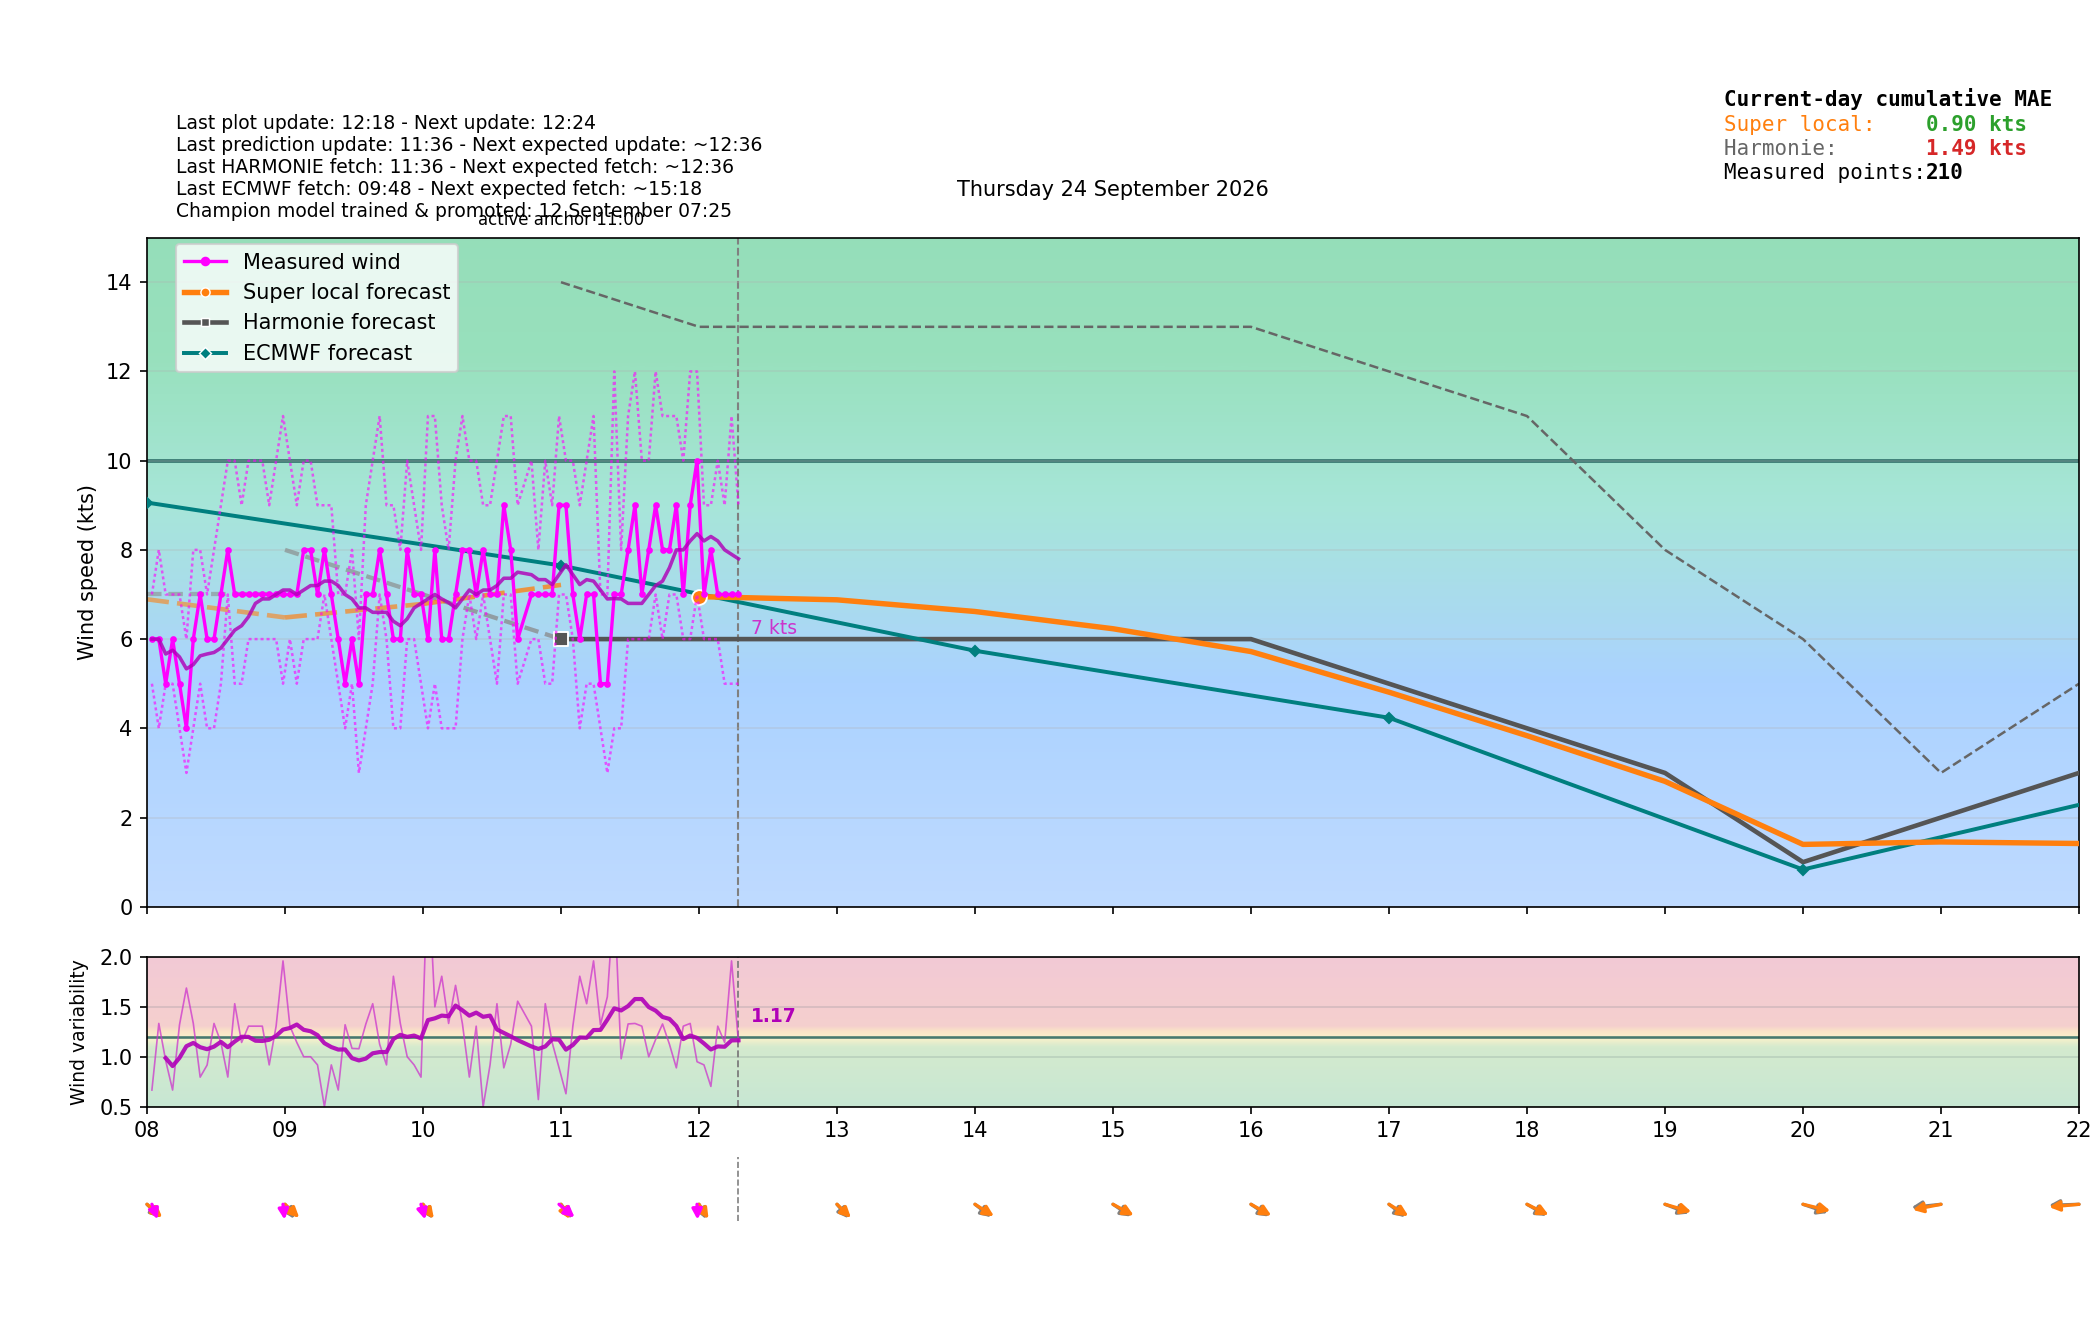

The table this chart was drawn from, first rows:
time_local, is_forecast_grid, is_actual_observation, forecast_wind_speed, forecast_wind_min, forecast_wind_max, forecast_wind_dir_deg, lstm_pred_wind_speed_full, lstm_pred_wind_dir_deg_full, lstm_pred_wind_speed, lstm_pred_wind_dir_deg, actual_wind_speed, actual_wind_min, actual_wind_max, actual_wind_dir_deg, is_future, hour_local, minute_local
2026-09-24T00:00:00+0200, True, False, 9.0, 9.0, 16.0, 335.0, , 340.1, , , , , , , False, 00, 0
2026-09-24T00:02:05+0200, False, True, , , , , , , , , 12.0, 9.0, 18.0, 352.0, False, 00, 2
2026-09-24T00:05:04+0200, False, True, , , , , , , , , 12.0, 10.0, 16.0, 350.0, False, 00, 5
2026-09-24T00:06:00+0200, True, False, 9.1, 9.1, 16.2, 334.5, , 339.6, , , , , , , False, 00, 6
2026-09-24T00:08:05+0200, False, True, , , , , , , , , 11.0, 8.0, 15.0, 350.0, False, 00, 8
2026-09-24T00:11:05+0200, False, True, , , , , , , , , 11.0, 9.0, 15.0, 348.0, False, 00, 11
2026-09-24T00:12:00+0200, True, False, 9.2, 9.2, 16.4, 334, , 339.1, , , , , , , False, 00, 12
2026-09-24T00:14:04+0200, False, True, , , , , , , , , 11.0, 8.0, 14.0, 350.0, False, 00, 14
2026-09-24T00:17:05+0200, False, True, , , , , , , , , 10.0, 8.0, 14.0, 349.0, False, 00, 17
2026-09-24T00:18:00+0200, True, False, 9.3, 9.3, 16.6, 333.5, , 338.6, , , , , , , False, 00, 18
2026-09-24T00:20:04+0200, False, True, , , , , , , , , 9.0, 7.0, 12.0, 344.0, False, 00, 20
2026-09-24T00:23:05+0200, False, True, , , , , , , , , 7.0, 6.0, 11.0, 341.0, False, 00, 23
2026-09-24T00:24:00+0200, True, False, 9.4, 9.4, 16.8, 333, , 338, , , , , , , False, 00, 24
2026-09-24T00:26:04+0200, False, True, , , , , , , , , 7.0, 6.0, 10.0, 343.0, False, 00, 26
2026-09-24T00:29:05+0200, False, True, , , , , , , , , 9.0, 7.0, 12.0, 338.0, False, 00, 29
2026-09-24T00:30:00+0200, True, False, 9.5, 9.5, 17.0, 332.5, , 337.5, , , , , , , False, 00, 30
2026-09-24T00:32:05+0200, False, True, , , , , , , , , 9.0, 7.0, 12.0, 343.0, False, 00, 32
2026-09-24T00:35:04+0200, False, True, , , , , , , , , 10.0, 7.0, 14.0, 341.0, False, 00, 35
2026-09-24T00:36:00+0200, True, False, 9.6, 9.6, 17.2, 332, , 337, , , , , , , False, 00, 36
2026-09-24T00:38:04+0200, False, True, , , , , , , , , 9.0, 7.0, 13.0, 347.0, False, 00, 38
2026-09-24T00:41:05+0200, False, True, , , , , , , , , 10.0, 8.0, 12.0, 339.0, False, 00, 41
2026-09-24T00:42:00+0200, True, False, 9.7, 9.7, 17.4, 331.5, , 336.5, , , , , , , False, 00, 42
2026-09-24T00:44:05+0200, False, True, , , , , , , , , 9.0, 7.0, 11.0, 350.0, False, 00, 44
2026-09-24T00:47:04+0200, False, True, , , , , , , , , 9.0, 7.0, 13.0, 339.0, False, 00, 47
2026-09-24T00:48:00+0200, True, False, 9.8, 9.8, 17.6, 331, , 336, , , , , , , False, 00, 48
2026-09-24T00:50:05+0200, False, True, , , , , , , , , 11.0, 8.0, 13.0, 347.0, False, 00, 50
2026-09-24T00:53:05+0200, False, True, , , , , , , , , 12.0, 9.0, 15.0, 339.0, False, 00, 53
2026-09-24T00:54:00+0200, True, False, 9.9, 9.9, 17.8, 330.5, , 335.4, , , , , , , False, 00, 54
2026-09-24T00:56:05+0200, False, True, , , , , , , , , 12.0, 10.0, 15.0, 343.0, False, 00, 56
2026-09-24T00:59:04+0200, False, True, , , , , , , , , 11.0, 9.0, 14.0, 344.0, False, 00, 59
2026-09-24T01:00:00+0200, True, False, 10.0, 10.0, 18.0, 330.0, 9.664, 334.9, , , , , , , False, 01, 0
2026-09-24T01:02:05+0200, False, True, , , , , , , , , 10.0, 8.0, 13.0, 339.0, False, 01, 2
2026-09-24T01:05:05+0200, False, True, , , , , , , , , 10.0, 8.0, 12.0, 340.0, False, 01, 5
2026-09-24T01:06:00+0200, True, False, 9.9, 9.9, 17.8, 329.2, 9.543, 334.7, , , , , , , False, 01, 6
2026-09-24T01:08:05+0200, False, True, , , , , , , , , 10.0, 8.0, 14.0, 340.0, False, 01, 8
2026-09-24T01:11:05+0200, False, True, , , , , , , , , 9.0, 7.0, 13.0, 338.0, False, 01, 11
2026-09-24T01:12:00+0200, True, False, 9.8, 9.8, 17.6, 328.4, 9.422, 334.5, , , , , , , False, 01, 12
2026-09-24T01:14:05+0200, False, True, , , , , , , , , 7.0, 5.0, 9.0, 340.0, False, 01, 14
2026-09-24T01:17:05+0200, False, True, , , , , , , , , 8.0, 6.0, 11.0, 331.0, False, 01, 17
2026-09-24T01:18:00+0200, True, False, 9.7, 9.7, 17.4, 327.6, 9.301, 334.3, , , , , , , False, 01, 18
2026-09-24T01:20:05+0200, False, True, , , , , , , , , 9.0, 7.0, 15.0, 330.0, False, 01, 20
2026-09-24T01:23:05+0200, False, True, , , , , , , , , 9.0, 7.0, 12.0, 330.0, False, 01, 23
2026-09-24T01:24:00+0200, True, False, 9.6, 9.6, 17.2, 326.8, 9.18, 334.1, , , , , , , False, 01, 24
2026-09-24T01:26:05+0200, False, True, , , , , , , , , 9.0, 6.0, 12.0, 330.0, False, 01, 26
2026-09-24T01:29:05+0200, False, True, , , , , , , , , 8.0, 7.0, 12.0, 331.0, False, 01, 29
2026-09-24T01:30:00+0200, True, False, 9.5, 9.5, 17.0, 326.0, 9.058, 333.9, , , , , , , False, 01, 30
2026-09-24T01:32:05+0200, False, True, , , , , , , , , 8.0, 7.0, 10.0, 325.0, False, 01, 32
2026-09-24T01:35:05+0200, False, True, , , , , , , , , 8.0, 6.0, 10.0, 326.0, False, 01, 35
2026-09-24T01:36:00+0200, True, False, 9.4, 9.4, 16.8, 325.2, 8.937, 333.7, , , , , , , False, 01, 36
2026-09-24T01:38:05+0200, False, True, , , , , , , , , 10.0, 7.0, 12.0, 331.0, False, 01, 38
2026-09-24T01:41:05+0200, False, True, , , , , , , , , 10.0, 7.0, 14.0, 330.0, False, 01, 41
2026-09-24T01:42:00+0200, True, False, 9.3, 9.3, 16.6, 324.4, 8.816, 333.5, , , , , , , False, 01, 42
2026-09-24T01:44:05+0200, False, True, , , , , , , , , 9.0, 6.0, 11.0, 322.0, False, 01, 44
2026-09-24T01:47:05+0200, False, True, , , , , , , , , 9.0, 7.0, 13.0, 321.0, False, 01, 47
2026-09-24T01:48:00+0200, True, False, 9.2, 9.2, 16.4, 323.6, 8.695, 333.2, , , , , , , False, 01, 48
2026-09-24T01:50:05+0200, False, True, , , , , , , , , 10.0, 8.0, 12.0, 320.0, False, 01, 50
2026-09-24T01:53:05+0200, False, True, , , , , , , , , 8.0, 6.0, 11.0, 325.0, False, 01, 53
2026-09-24T01:54:00+0200, True, False, 9.1, 9.1, 16.2, 322.8, 8.574, 333, , , , , , , False, 01, 54
2026-09-24T01:56:05+0200, False, True, , , , , , , , , 8.0, 7.0, 12.0, 321.0, False, 01, 56
2026-09-24T01:59:05+0200, False, True, , , , , , , , , 9.0, 7.0, 11.0, 318.0, False, 01, 59
... 424 more rows
